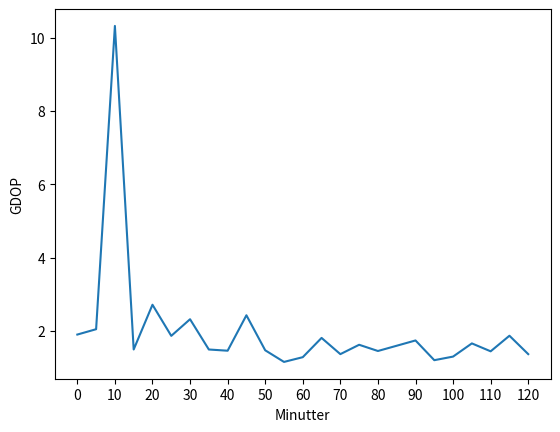

Write the Python code that produced this figure.
# [redacted]
# Samples every 5 min, for 2 hour, starting at UTC time ~09.15 10.Oct.2024.

time_and_GDOP = [
    2460593.959134074, 1.898276599387805,
    2460593.9626062964,  2.044525759791464,
    2460593.9660785184, 10.326266144890724,
    2460593.969550741, 1.490860081654113,
    2460593.973022963, 2.71255782672466,
    2460593.9764951854,  1.8626850338111707,
    2460593.9799674074,  2.3168183188695384,
    2460593.9834396294,  1.4902962101398374,
    2460593.986911852, 1.4573675602539418,
    2460593.990384074, 2.4251885833745406,
    2460593.9938562964,  1.4690098374470764,
    2460593.9973285184,  1.1511608374408075,
    2460594.000800741, 1.2808788273544829,
    2460594.004272963, 1.8066721922442694,
    2460594.0077451854,  1.3637105579941993,
    2460594.0112174074,  1.6194294550408312,
    2460594.0146896294,  1.4495488848811873,
    2460594.018161852, 1.5933127053255947,
    2460594.021634074, 1.7374513017190116,
    2460594.0251062964,  1.1985769302839833,
    2460594.0285785184,  1.2967517046644617,
    2460594.032050741, 1.656976327566112,
    2460594.035522963, 1.4406713799375745,
    2460594.0389951854,  1.8662045781820797,
    2460594.0424674074,  1.3640284114459684
]

import matplotlib.pyplot as plt
import numpy as np

GDOP = time_and_GDOP[1::2]
print(GDOP)
rel_minutes = np.arange(0,121,5)
print(rel_minutes)
plt.xlabel('Minutter')
plt.ylabel('GDOP')
plt.xticks(rel_minutes[::2])
plt.plot(rel_minutes, GDOP)
plt.show()